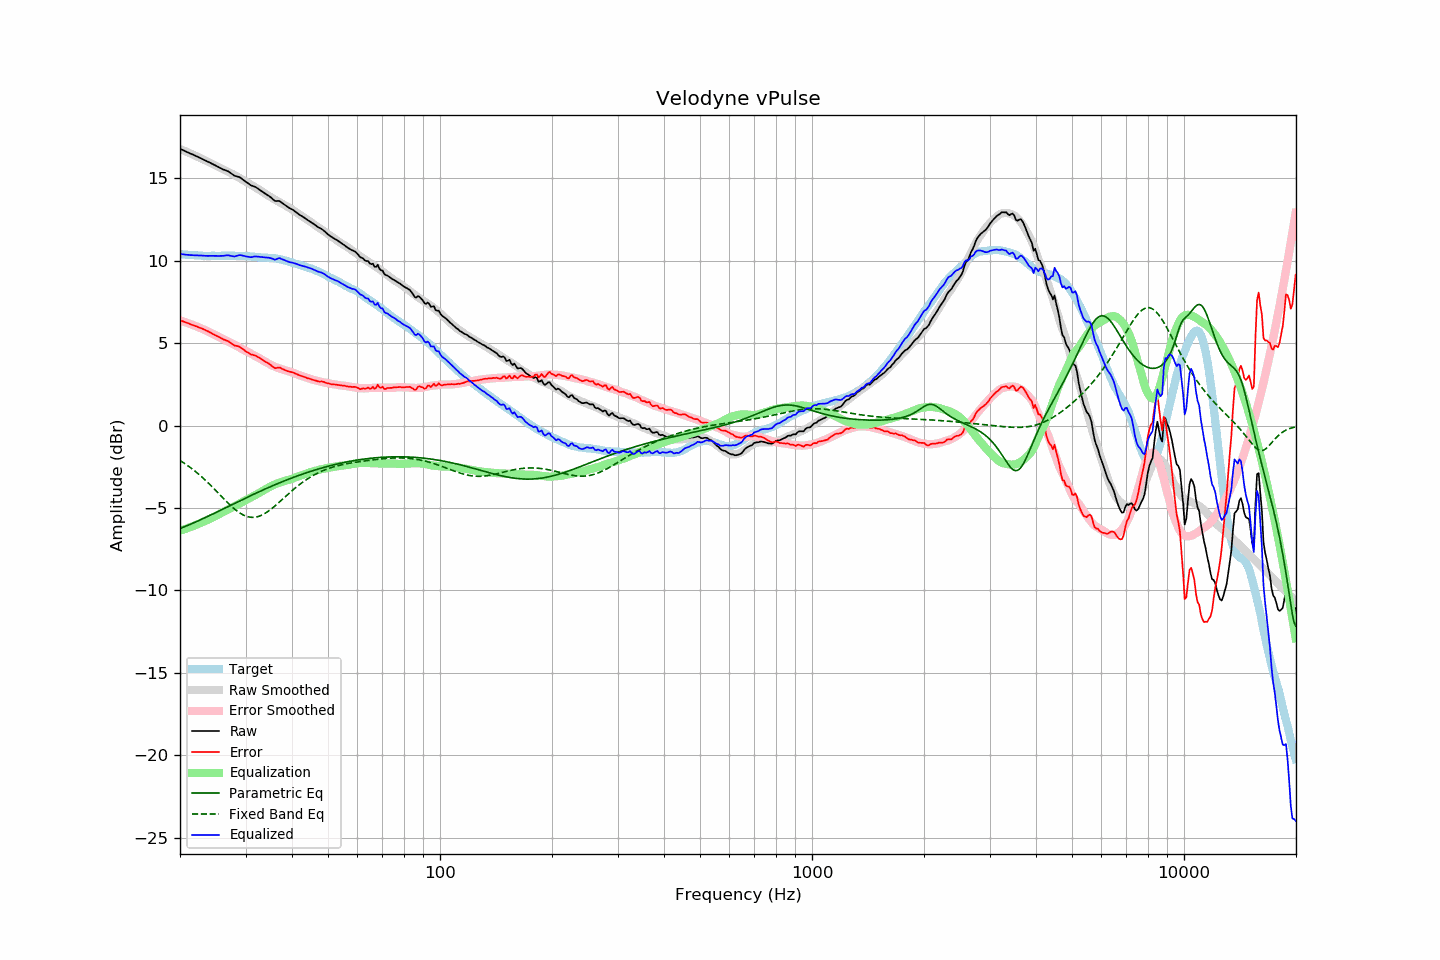

The table this chart was drawn from, first rows:
frequency, raw, error, smoothed, error_smoothed, equalization, parametric_eq, fixed_band_eq, equalized_raw, equalized_smoothed, target
20.00, 16.79, 6.39, 16.79, 6.38, -6.38, -6.25, -2.12, 10.41, 10.41, 10.40
20.20, 16.75, 6.36, 16.75, 6.35, -6.35, -6.21, -2.18, 10.40, 10.40, 10.39
20.40, 16.70, 6.32, 16.70, 6.32, -6.32, -6.17, -2.24, 10.39, 10.39, 10.38
20.61, 16.66, 6.28, 16.66, 6.28, -6.28, -6.13, -2.31, 10.38, 10.38, 10.38
20.81, 16.61, 6.25, 16.62, 6.25, -6.25, -6.09, -2.38, 10.36, 10.37, 10.36
21.02, 16.57, 6.21, 16.57, 6.21, -6.21, -6.05, -2.44, 10.36, 10.36, 10.36
21.23, 16.52, 6.17, 16.53, 6.18, -6.18, -6.01, -2.52, 10.34, 10.35, 10.35
21.44, 16.48, 6.12, 16.49, 6.14, -6.14, -5.97, -2.59, 10.34, 10.34, 10.36
21.66, 16.44, 6.09, 16.44, 6.10, -6.10, -5.93, -2.66, 10.34, 10.34, 10.35
21.87, 16.39, 6.05, 16.40, 6.06, -6.06, -5.88, -2.74, 10.33, 10.33, 10.34
22.09, 16.35, 6.03, 16.35, 6.03, -6.03, -5.84, -2.82, 10.33, 10.33, 10.33
22.31, 16.31, 5.99, 16.31, 5.99, -5.99, -5.80, -2.90, 10.33, 10.32, 10.32
22.54, 16.26, 5.95, 16.26, 5.95, -5.95, -5.75, -2.98, 10.32, 10.31, 10.31
22.76, 16.22, 5.91, 16.21, 5.90, -5.90, -5.71, -3.07, 10.32, 10.31, 10.31
22.99, 16.17, 5.87, 16.17, 5.86, -5.86, -5.66, -3.16, 10.31, 10.31, 10.30
23.22, 16.12, 5.83, 16.12, 5.82, -5.82, -5.62, -3.25, 10.30, 10.30, 10.29
23.45, 16.07, 5.77, 16.07, 5.78, -5.78, -5.57, -3.34, 10.30, 10.30, 10.30
23.69, 16.02, 5.73, 16.03, 5.73, -5.73, -5.53, -3.43, 10.29, 10.30, 10.29
23.92, 15.98, 5.69, 15.98, 5.68, -5.68, -5.48, -3.52, 10.30, 10.29, 10.29
24.16, 15.93, 5.64, 15.93, 5.63, -5.63, -5.43, -3.62, 10.30, 10.29, 10.29
24.40, 15.88, 5.58, 15.88, 5.58, -5.58, -5.39, -3.72, 10.30, 10.29, 10.30
24.65, 15.83, 5.53, 15.83, 5.54, -5.54, -5.34, -3.82, 10.30, 10.30, 10.30
24.89, 15.78, 5.48, 15.78, 5.49, -5.49, -5.29, -3.92, 10.29, 10.30, 10.30
25.14, 15.73, 5.43, 15.74, 5.44, -5.44, -5.25, -4.02, 10.29, 10.30, 10.30
25.39, 15.68, 5.38, 15.69, 5.39, -5.39, -5.20, -4.12, 10.29, 10.30, 10.30
25.65, 15.63, 5.34, 15.64, 5.34, -5.34, -5.15, -4.22, 10.30, 10.30, 10.29
25.91, 15.58, 5.28, 15.59, 5.28, -5.28, -5.10, -4.32, 10.30, 10.30, 10.30
26.16, 15.53, 5.22, 15.54, 5.23, -5.23, -5.06, -4.42, 10.30, 10.30, 10.31
26.43, 15.50, 5.19, 15.49, 5.19, -5.19, -5.01, -4.52, 10.32, 10.30, 10.31
26.69, 15.46, 5.16, 15.44, 5.14, -5.14, -4.96, -4.62, 10.32, 10.30, 10.31
26.96, 15.42, 5.12, 15.40, 5.09, -5.09, -4.91, -4.71, 10.33, 10.30, 10.30
27.23, 15.35, 5.05, 15.35, 5.05, -5.05, -4.86, -4.81, 10.31, 10.30, 10.30
27.50, 15.28, 4.98, 15.30, 5.00, -5.00, -4.82, -4.90, 10.29, 10.30, 10.30
27.77, 15.22, 4.91, 15.25, 4.95, -4.95, -4.77, -4.99, 10.27, 10.30, 10.31
28.05, 15.15, 4.85, 15.20, 4.90, -4.90, -4.72, -5.07, 10.26, 10.30, 10.30
28.33, 15.13, 4.84, 15.14, 4.84, -4.84, -4.67, -5.15, 10.29, 10.30, 10.29
28.62, 15.10, 4.81, 15.08, 4.79, -4.79, -4.63, -5.22, 10.32, 10.30, 10.29
28.90, 15.07, 4.78, 15.03, 4.73, -4.73, -4.58, -5.29, 10.34, 10.29, 10.30
29.19, 15.01, 4.72, 14.97, 4.68, -4.68, -4.53, -5.35, 10.33, 10.29, 10.29
29.48, 14.93, 4.64, 14.91, 4.62, -4.62, -4.48, -5.41, 10.31, 10.29, 10.29
29.78, 14.86, 4.58, 14.85, 4.57, -4.57, -4.44, -5.46, 10.29, 10.28, 10.29
30.08, 14.78, 4.49, 14.80, 4.52, -4.52, -4.39, -5.49, 10.26, 10.28, 10.29
30.38, 14.72, 4.44, 14.74, 4.47, -4.47, -4.34, -5.53, 10.25, 10.27, 10.28
30.68, 14.65, 4.39, 14.69, 4.42, -4.42, -4.30, -5.55, 10.23, 10.26, 10.26
30.99, 14.58, 4.32, 14.63, 4.37, -4.37, -4.25, -5.56, 10.21, 10.26, 10.26
31.30, 14.54, 4.29, 14.57, 4.32, -4.32, -4.21, -5.57, 10.23, 10.25, 10.25
31.61, 14.51, 4.27, 14.50, 4.26, -4.26, -4.16, -5.57, 10.25, 10.24, 10.24
31.93, 14.47, 4.24, 14.44, 4.21, -4.21, -4.12, -5.56, 10.26, 10.23, 10.23
32.24, 14.41, 4.19, 14.39, 4.16, -4.16, -4.07, -5.54, 10.25, 10.23, 10.22
32.57, 14.34, 4.13, 14.32, 4.11, -4.11, -4.03, -5.51, 10.24, 10.22, 10.21
32.89, 14.27, 4.07, 14.26, 4.05, -4.05, -3.98, -5.47, 10.22, 10.21, 10.20
33.22, 14.21, 4.01, 14.19, 3.99, -3.99, -3.94, -5.43, 10.22, 10.20, 10.20
33.55, 14.14, 3.95, 14.13, 3.93, -3.93, -3.89, -5.38, 10.21, 10.20, 10.19
33.89, 14.07, 3.87, 14.07, 3.87, -3.87, -3.85, -5.32, 10.20, 10.19, 10.20
34.23, 14.01, 3.83, 14.01, 3.82, -3.82, -3.81, -5.26, 10.19, 10.19, 10.18
34.57, 13.95, 3.77, 13.95, 3.77, -3.77, -3.76, -5.19, 10.18, 10.18, 10.18
34.92, 13.88, 3.71, 13.89, 3.71, -3.71, -3.72, -5.12, 10.17, 10.17, 10.17
35.27, 13.80, 3.63, 13.83, 3.66, -3.66, -3.68, -5.04, 10.14, 10.16, 10.17
35.62, 13.71, 3.55, 13.77, 3.61, -3.61, -3.64, -4.96, 10.10, 10.15, 10.16
35.97, 13.63, 3.48, 13.71, 3.57, -3.57, -3.59, -4.88, 10.06, 10.14, 10.15
... 635 more rows
